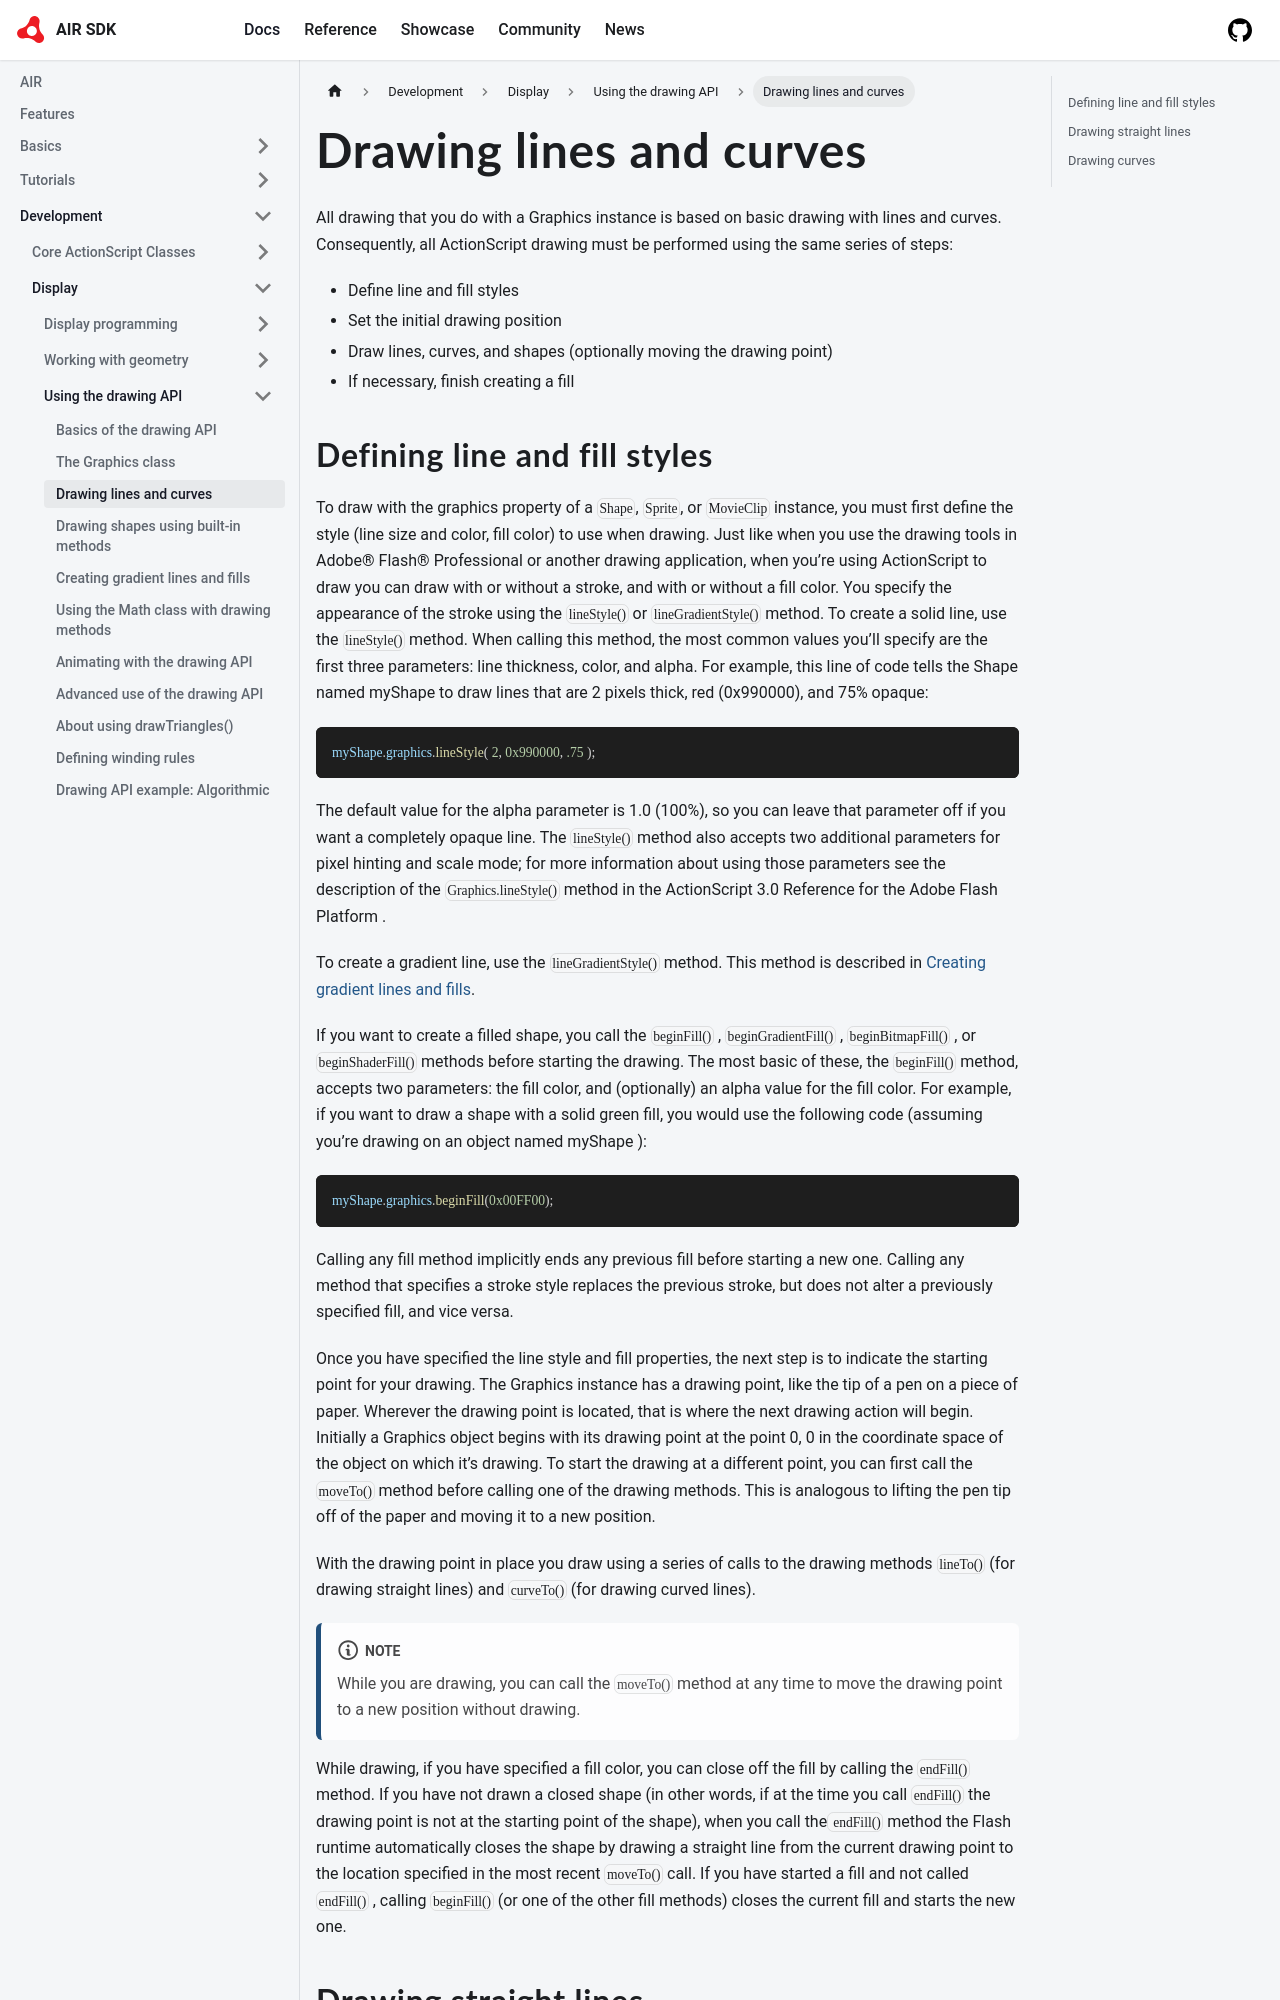

repository: airsdk/airsdk.dev · page: docs/development/display/using-the-drawing-api/drawing-lines-and-curves.html · generator: docusaurus

---
title: Drawing lines and curves
sidebar_position: 4
---

All drawing that you do with a Graphics instance is based on basic drawing with lines and curves. Consequently, all ActionScript drawing must be performed using the same series of steps:

- Define line and fill styles
- Set the initial drawing position
- Draw lines, curves, and shapes (optionally moving the drawing point)
- If necessary, finish creating a fill
